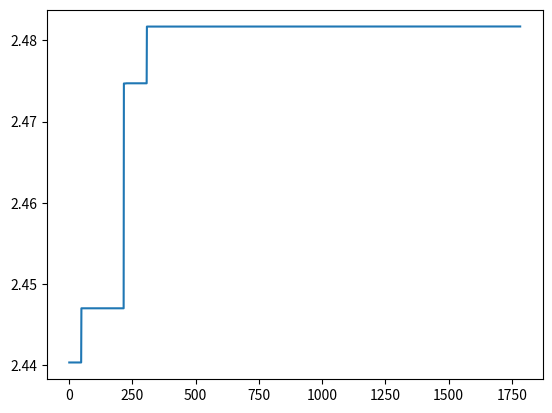

This chart was generated by the following Python code:
# -*- coding: utf-8 -*-
"""tugas1.ipynb

Automatically generated by Colaboratory.

Original file is located at
    https://colab.research.google.com/drive/1M1-jrPbRkND-1H5zaEENERWXRCAtR3U5
"""

import random
import math
from random import choices
from random import randint
from random import random
from random import seed
from random import uniform
from math import cos
from math import sin
import matplotlib.pyplot as plt

maks_populasi = 150
rate_mutasi = 0.01
rate_crossover = 0.7
batasX = [-1, 2]
batasY = [-1, 1]
panjang_gen = 10
max_loop = 1000
populasi = {}

def generate_gen(length):
  seed()
  return choices([0,1], k = length)

def biner_encoding(gen, min,max):
    pyb = 0
    lef = 0
    for i in range(1,len(gen)+1):
        pyb = pyb + 2**(-1*i)
        lef = lef + gen[i-1]*2**(-1*i)
    xy = min + (max - min)*(lef)/pyb
    return xy

def fitness_function(genX,genY):
    a = cos(genX**2)*sin(genY**2)+(genX+genY)
    return a

def generate_kromosom(lengthGen):
  x = generate_gen(lengthGen)
  y = generate_gen(lengthGen)
  c = x + y
  d = fitness_function(biner_encoding(x,batasX[0],batasX[1]),biner_encoding(y,batasY[0],batasY[1]))# -1 <= x <= 2 and -1 <= y <= 1
  e = 0 
  kromosom = {
      'genX' : x ,
      'fenX' : biner_encoding(x, batasX[0], batasX[1]),
      'genY' : y ,
      'fenY' : biner_encoding(y, batasY[0], batasY[1]),
      'krom' : c ,
      'fitVal' : d,
      'prob' : e
  }
  return kromosom

def generate_populasi(maxPop,lenGen):
    Lkrom = []
    for _ in range(maxPop):
        a = generate_kromosom(lenGen)
        Lkrom.append(a)

    populasi = {
        'kumpulan_kromosom' : Lkrom ,
        'bestKromosom' : {}
    }
    return populasi

def evaluateFitness(populasi):
    sem = 0
    idx = 0
    for i in populasi["kumpulan_kromosom"]:
        if sem < i["fitVal"]:
            sem = i["fitVal"]
            indeks = idx
        idx+=1

    bestkrom = populasi["kumpulan_kromosom"][indeks]
    return bestkrom

def normalization_fitness(pop):
  fit = []
  fit_total = 0
  probability = []
  for i in pop['kumpulan_kromosom']:
    fit.append(i['fitVal']+10)
    fit_total = fit_total + (i['fitVal']+10)
  
  for j in range(len(fit)):
    probability.append(fit[j]/fit_total)
  
  return probability

def parents(pop):
  seed()
  r = uniform(0, 1)
  index = 0
  while r > 0 and index < maks_populasi:
    r -= pop["kumpulan_kromosom"][index]["prob"]
    index+=1
  index-=1
  return pop["kumpulan_kromosom"][index], index

def crossover (laki, perempuan):
  singlepoint = randint(1, 2*panjang_gen-1)
  anak1 = []
  anak2 = []
  anak1 = perempuan["krom"][:singlepoint] + laki["krom"][singlepoint:]
  anak2 = laki["krom"][:singlepoint] + perempuan["krom"][singlepoint:]
  return anak1, anak2

def mutasi (krom):
  hasil = krom
  for i in range(2*panjang_gen):
    if uniform(0,1) < rate_mutasi:
      if hasil[i] == 0:  hasil[i] = 1
      else:  hasil[i] = 0
  return hasil

def create_kromosom(genX, genY):
  x = genX
  y = genY
  c = x + y
  d = fitness_function(biner_encoding(x,batasX[0],batasX[1]),biner_encoding(y,batasY[0],batasY[1]))# -1 <= x <= 2 and -1 <= y <= 1
  e = 0 
  kromosom = {
      'genX' : x ,
      'fenX' : biner_encoding(x, batasX[0], batasX[1]),
      'genY' : y ,
      'fenY' : biner_encoding(y, batasY[0], batasY[1]),
      'krom' : c ,
      'fitVal' : d,
      'prob' : e
  }
  return kromosom

def survivorSelection(maks_populasi, bestKromosom, populasi):
  i = 0
  minimum = 0
  minIdx = 0
  
  while i < maks_populasi:
    suami, index = parents(populasi)
    temp = populasi["kumpulan_kromosom"][index]["prob"]
    populasi["kumpulan_kromosom"][index]["prob"] = 0
    istri, _ = parents(populasi)
    populasi["kumpulan_kromosom"][index]["prob"] = temp
    if uniform(0, 1) < rate_crossover:
      krAnak1, krAnak2 = crossover(suami, istri)
      krAnak1 = mutasi(krAnak1)
      krAnak2 = mutasi(krAnak2)
      anak1 = create_kromosom(krAnak1[:panjang_gen], krAnak1[panjang_gen:])
      anak2 = create_kromosom(krAnak2[:panjang_gen], krAnak2[panjang_gen:])
      populasi["kumpulan_kromosom"][i] = anak1
      populasi["kumpulan_kromosom"][i+1] = anak2
    if populasi["kumpulan_kromosom"][i]["fitVal"] < minimum:
      minimum = populasi["kumpulan_kromosom"][i]["fitVal"]
      minIdx = i
    if populasi["kumpulan_kromosom"][i+1]["fitVal"] < minimum:
      minimum = populasi["kumpulan_kromosom"][i+1]["fitVal"]
      minIdx = i+1
    i+=2
  populasi["kumpulan_kromosom"][minIdx] = bestKromosom
  return populasi

def clearscreen():
  print(chr(27)+'[2j')
  print('\033c')
  print('\x1bc')

def graf(x, y):
  ax.clear()
  ax.plot(x, y)
  plt.show()

stop = 0
generation = 0
x = []
y = []
populasi = generate_populasi(maks_populasi, panjang_gen)
populasi["bestKromosom"] = evaluateFitness(populasi)
prob = normalization_fitness(populasi)
fig = plt.figure()
ax = fig.add_subplot(1,1,1)
for i in range(len(populasi["kumpulan_kromosom"])):
  populasi["kumpulan_kromosom"][i]["prob"] = prob[i]
populasi["bestKromosom"] = evaluateFitness(populasi)
bestKromosom = populasi["bestKromosom"]
while stop < max_loop:
  #uncomment baris kode di bawah jika ingin mengaktifkan auto clear screen
  #clearscreen()
  #Jika setelah diuncomment terjadi error, harap ubah ke comment lagi baris kode di atas
  print("Individu terbaik di Generasi ke - ", generation)
  print("Gnome : ", populasi["bestKromosom"]["krom"])
  print("Nilai x : ", populasi["bestKromosom"]["fenX"])
  print("Nilai y : ", populasi["bestKromosom"]["fenY"])
  print("Nilai fitness terbaik :", populasi["bestKromosom"]["fitVal"])
  x.append(generation)
  y.append(populasi["bestKromosom"]["fitVal"])
  populasi = survivorSelection(maks_populasi, bestKromosom, populasi)
  prob = normalization_fitness(populasi)
  for i in range(len(populasi["kumpulan_kromosom"])):
    populasi["kumpulan_kromosom"][i]["prob"] = prob[i]
  populasi["bestKromosom"] = evaluateFitness(populasi)
  if populasi["bestKromosom"]["fitVal"] == bestKromosom["fitVal"]:
    stop+=1
  else:
    stop = 0 
  bestKromosom = populasi["bestKromosom"]
  generation += 1
graf(x, y)